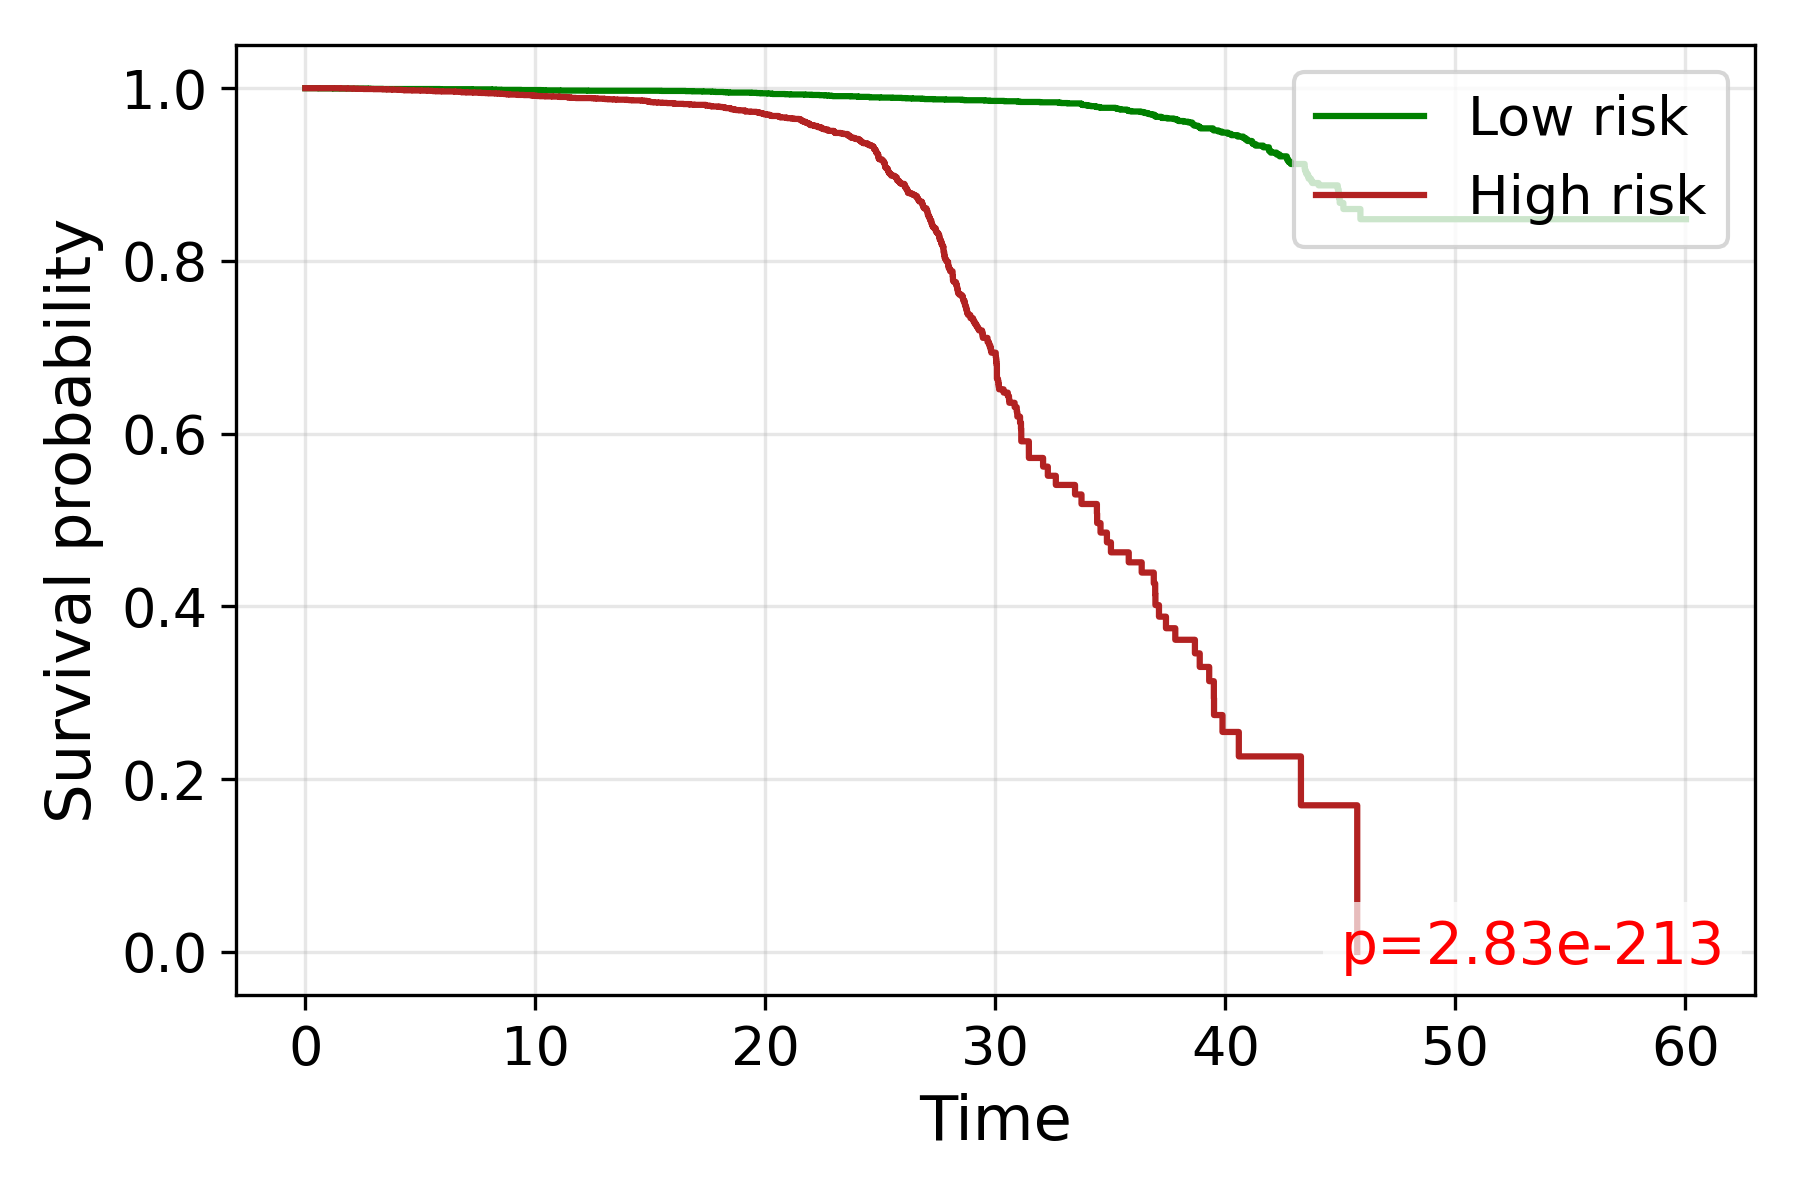

The table this chart was drawn from, first rows:
time, S_low, S_high
0.0, 1.0, 1.0
0.5774, 0.9998, 
1.225, 0.9996, 1.0
1.258, 0.9996, 
1.514, , 0.9998
1.814, , 0.9996
1.848, , 0.9996
1.86, , 0.9996
2.082, , 0.9994
2.141, , 0.9994
2.264, , 0.9993
2.517, , 0.9991
2.558, , 0.9991
2.693, , 0.9991
2.708, 0.9994, 
2.821, 0.9992, 
2.972, , 0.9989
3.24, , 0.9989
3.253, 0.9992, 
3.36, , 0.9989
3.367, , 0.9987
3.373, 0.999, 
3.512, , 0.9987
3.518, , 0.9987
3.565, , 0.9985
3.571, 0.999, 0.9985
3.64, 0.999, 
3.646, , 0.9985
3.651, 0.999, 
3.802, , 0.9983
3.808, , 0.9983
3.862, 0.999, 
3.884, 0.999, 
4.052, , 0.9981
4.178, , 0.9979
4.267, , 0.9977
4.296, 0.999, 
4.311, 0.999, 0.9977
4.316, 0.999, 0.9976
4.383, , 0.9976
4.421, , 0.9976
4.481, 0.999, 
4.505, , 0.9976
4.509, 0.999, 0.9976
4.528, , 0.9976
4.537, , 0.9976
4.637, , 0.9976
4.641, 0.999, 
4.664, , 0.9974
4.916, , 0.9974
4.92, , 0.9974
4.95, , 0.9974
5.033, , 0.9972
5.128, , 0.9972
5.216, 0.999, 
5.22, 0.999, 
5.228, 0.999, 0.9972
5.236, 0.999, 
5.319, , 0.997
5.401, 0.999, 
... 3,916 more rows
